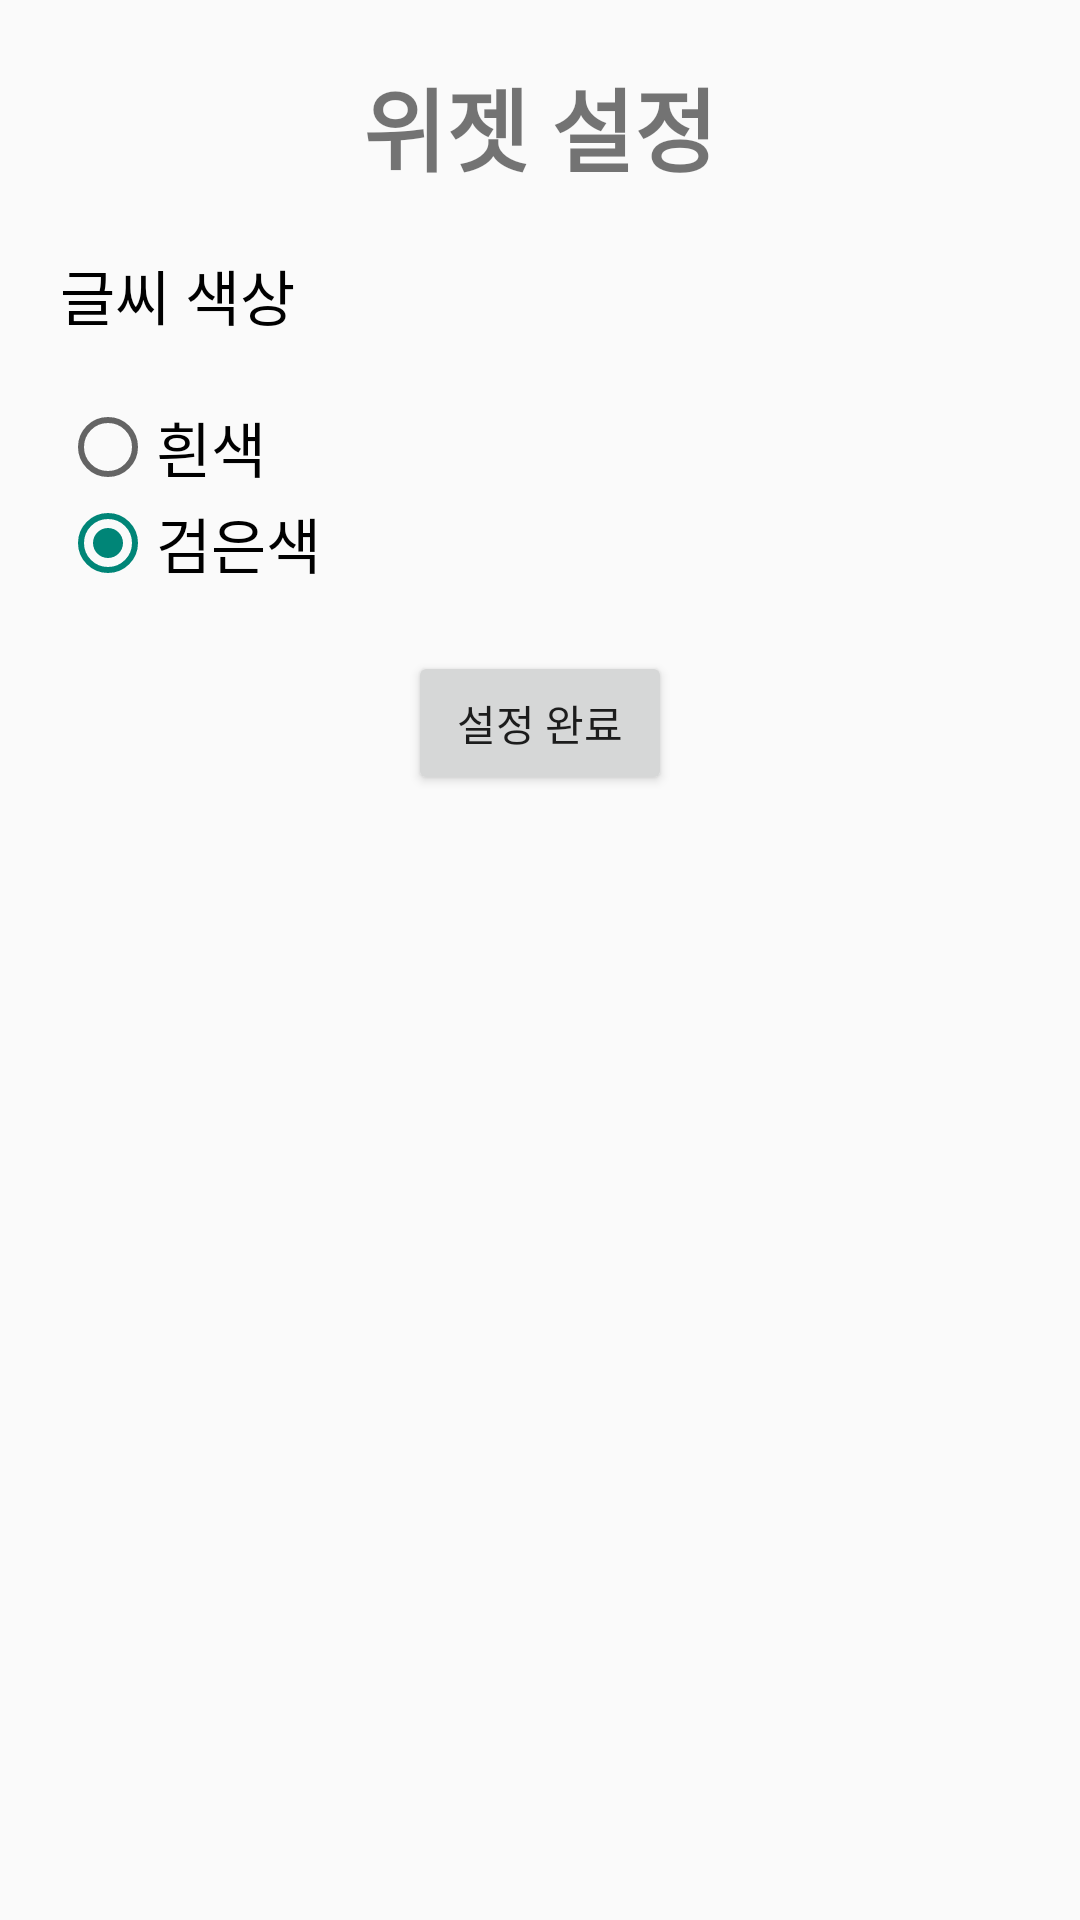

Here is an Android app screen rendered from its layout file. Give the layout XML and the strings, colors and styles it references.
<!-- AndroidManifest.xml: application theme Theme.AppCompat.Light.NoActionBar -->
<!-- res/layout/activity_widget_config.xml -->
<?xml version="1.0" encoding="utf-8"?>
<LinearLayout
    xmlns:android="http://schemas.android.com/apk/res/android"
    android:layout_width="match_parent"
    android:layout_height="match_parent"
    android:orientation="vertical">

    <TextView
        android:layout_width="wrap_content"
        android:layout_height="wrap_content"
        android:text="위젯 설정"
        android:textSize="30sp"
        android:textStyle="bold"
        android:layout_gravity="center"
        android:layout_margin="20dp"/>


    <TextView
        android:layout_width="wrap_content"
        android:layout_height="wrap_content"
        android:text="글씨 색상"
        android:textSize="20sp"
        android:textColor="@color/black"
        android:layout_marginLeft="20dp"/>
    <RadioGroup
        android:id="@+id/rdoGroup"
        android:layout_width="match_parent"
        android:layout_height="wrap_content"
        android:layout_margin="20dp">
        <RadioButton
            android:id="@+id/rdoWhite"
            android:layout_width="match_parent"
            android:layout_height="wrap_content"
            android:text="흰색"
            android:textSize="20sp"/>
        <RadioButton
            android:id="@+id/rdoBlack"
            android:layout_width="match_parent"
            android:layout_height="wrap_content"
            android:text="검은색"
            android:textSize="20sp"
            android:checked="true"/>
    </RadioGroup>

    <Button
        android:id="@+id/btnSetting"
        android:layout_width="wrap_content"
        android:layout_height="wrap_content"
        android:layout_gravity="center"
        android:text="설정 완료"/>

</LinearLayout>
<!-- resources referenced by this layout -->
<resources>

  <!-- not gathered from this repository: default colours our renderer supplied (Android Studio template values) -->
  <color name="black">#FF000000</color>
</resources>
